Run: headless pygame with SDL's dummy video driver; simulated clock (each Clock.tick advances the game by its frame time, no real sleeping); random seed 0; keys injected as events and as key.get_pressed() state; no mouse input; restart key C tapped at the start of phases 3 and 4.
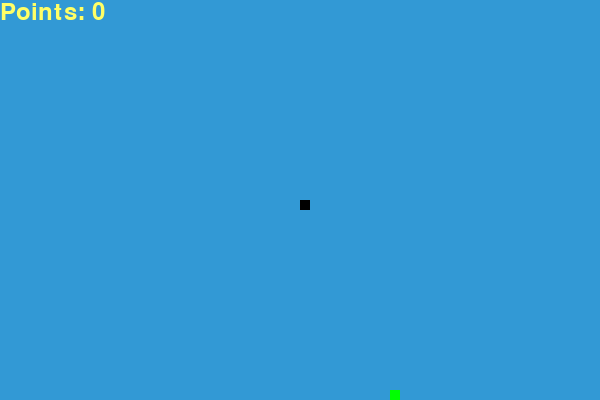
Frame 1 of 4 · flips 1–60 · no input
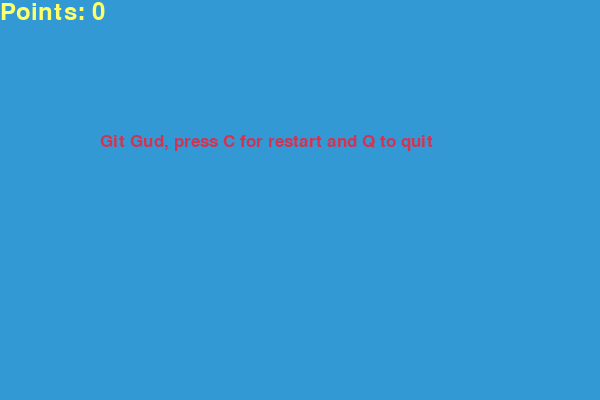
Frame 2 of 4 · flips 61–180 · tapped SPACE, RETURN · held RIGHT (→), D
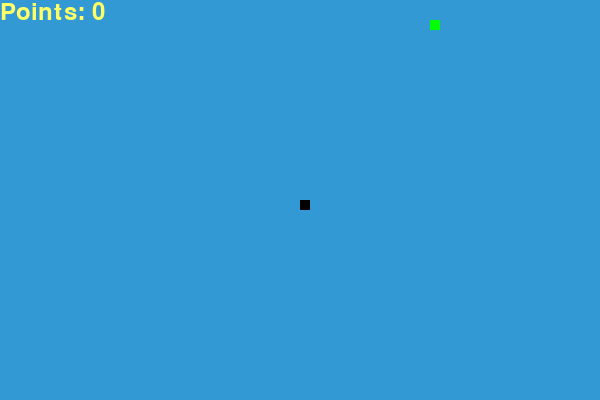
Frame 3 of 4 · flips 181–300 · tapped C · held DOWN (↓), S
Frame 4 of 4 · flips 301–420 · tapped C · held LEFT (←), A, UP (↑), W · screen same as frame 2, image omitted

The pygame program that drew these frames:

import pygame
import time
import random

# intializeer pygame
pygame.init()

# kleur variabelen
white = (255, 255, 255)
yellow = (255, 255, 102)
black = (0, 0, 0)
red = (213, 50, 80)
green = (0, 255, 0)
blue = (50, 153, 213)

# scherm grootte
dis_width = 600
dis_height = 400

# scherm en naam
dis = pygame.display.set_mode((dis_width, dis_height))
pygame.display.set_caption('Pygame Snake')

# clock voor tijd
clock = pygame.time.Clock()

# Snake blok grootte en snelheid
snake_block = 10
snake_speed = 15

# lettertype
font_style = pygame.font.SysFont("Arial", 25)
score_font = pygame.font.SysFont("Arial", 35)


# score
def Your_score(score):
    value = score_font.render("Points: " + str(score), True, yellow)
    dis.blit(value, [0, 0])


# waar snake is
def our_snake(snake_block, snake_list):
    for x in snake_list:
        pygame.draw.rect(dis, black, [x[0], x[1], snake_block, snake_block])


# message style
def message(msg, color):
    mesg = font_style.render(msg, True, color)
    dis.blit(mesg, [dis_width / 6, dis_height / 3])


# loopt de game
def gameLoop():
    game_over = False
    game_close = False

    # variabele voor locatie bepaling
    x1 = dis_width / 2
    y1 = dis_height / 2

    # variabele voor begin positie
    x1_change = 0
    y1_change = 0

    # begin lengte snake
    snake_List = []
    Length_of_snake = 1

    # randomizer voor locatie food
    foodx = round(random.randrange(0, dis_width - snake_block) / 10.0) * 10.0
    foody = round(random.randrange(0, dis_height - snake_block) / 10.0) * 10.0

    # message voor afgaan + de 'message'
    while not game_over:
        while game_close == True:
            dis.fill(blue)
            message("Git Gud, press C for restart and Q to quit", red)
            Your_score(Length_of_snake - 1)
            pygame.display.update()

            # zorgt voor dat je af bent en loopt game weer
            for event in pygame.event.get():
                if event.type == pygame.KEYDOWN:
                    if event.key == pygame.K_q:
                        game_over = True
                        game_close = False
                    if event.key == pygame.K_c:
                        gameLoop()

        # als je de game restart en zorgt ervoor dat movement van snake niet diagonaal gaat
        for event in pygame.event.get():
            if event.type == pygame.QUIT:
                game_over = True
            if event.type == pygame.KEYDOWN:
                if event.key == pygame.K_LEFT:
                    x1_change = -snake_block
                    y1_change = 0
                elif event.key == pygame.K_RIGHT:
                    x1_change = snake_block
                    y1_change = 0
                elif event.key == pygame.K_UP:
                    y1_change = -snake_block
                    x1_change = 0
                elif event.key == pygame.K_DOWN:
                    y1_change = snake_block
                    x1_change = 0

        if x1 >= dis_width or x1 < 0 or y1 >= dis_height or y1 < 0:
            game_close = True
        x1 += x1_change
        y1 += y1_change

        # achtergrond
        dis.fill(blue)

        # tekent alle entities
        pygame.draw.rect(dis, green, [foodx, foody, snake_block, snake_block])

        # waar snake is
        snake_Head = []
        snake_Head.append(x1)
        snake_Head.append(y1)
        snake_List.append(snake_Head)

        # lengte snake 0 dan -1 bij score
        if len(snake_List) > Length_of_snake:
            del snake_List[0]

        for x in snake_List[:-1]:
            if x == snake_Head:
                game_close = True

        our_snake(snake_block, snake_List)
        Your_score(Length_of_snake - 1)

        # update de display als je meer punten haalt
        pygame.display.update()

        # als snakexy zelfde is als foodxy dan punt
        if x1 == foodx and y1 == foody:
            foodx = round(random.randrange(0, dis_width - snake_block) / 10.0) * 10.0
            foody = round(random.randrange(0, dis_height - snake_block) / 10.0) * 10.0
            Length_of_snake += 1

        # clock voor snelheid snake
        clock.tick(snake_speed)

    pygame.quit()
    quit()


# zorgt dat game altijd loopt
gameLoop()
